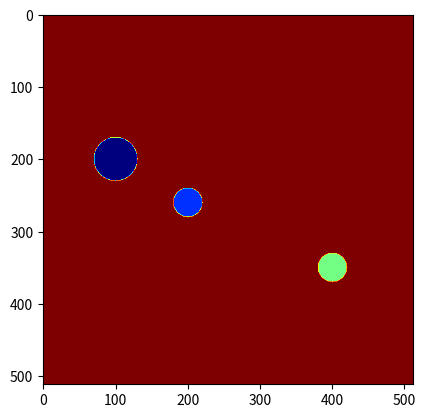

The matplotlib source for this figure:
#!/usr/bin/env python
# coding: utf-8

# Watershed
# =========
# 
# The watershed algorithm (see
# [1](http://en.wikipedia.org/wiki/Watershed_(algorithm))) is used to
# split an image into distinct components.
# 
# Suppose that we have the following image, composed of three whites disks
# (pixels of value 1) and a black background (pixels of value 0). We want
# to obtain a new array where each pixel is labeled with the index of the
# component to which it belongs, that is a segmentation of the orginal
# array, as shown in the image below. We will use the watershed algorithm
# provided by scipy.ndimage, scipy.ndimage.watershed\_ift.

# In[14]:


# Create the initial black and white image
import numpy as np
from scipy import ndimage
import matplotlib.pyplot as plt
a = np.zeros((512, 512)).astype(np.uint8) #unsigned integer type needed by watershed
y, x = np.ogrid[0:512, 0:512]
m1 = ((y-200)**2 + (x-100)**2 < 30**2)
m2 = ((y-350)**2 + (x-400)**2 < 20**2)
m3 = ((y-260)**2 + (x-200)**2 < 20**2)
a[m1+m2+m3]=1
plt.imshow(a, cmap='gray')# left plot in the image above


# The watershed algorithm relies on the *flooding* of different basins, so
# we need to put markers in the image to initiate the flooding. If one
# knows approximately where the objects are, and there are only a few
# objects, it is possible to set the markers by hand

# In[15]:


markers = np.zeros_like(a).astype(np.int16)
markers[0, 0] = 1
markers[200, 100] = 2
markers[350, 400] = 3
markers[260, 200] = 4
res1 = ndimage.watershed_ift(a.astype(np.uint8), markers)
plt.imshow(res1, cmap='jet') # central plot in the image above


# In[16]:


np.unique(res1) # pixels are tagged according to the object they belong to


# If you don't know where to put the markers, and you know the minimal
# size of the objects, you can spread a lot of markers on a grid finer
# than the objects.

# In[17]:


xm, ym = np.ogrid[0:512:10, 0:512:10]
markers = np.zeros_like(a).astype(np.int16)
markers[xm, ym]= np.arange(xm.size*ym.size).reshape((xm.size,ym.size))
res2 = ndimage.watershed_ift(a.astype(np.uint8), markers)
res2[xm, ym] = res2[xm-1, ym-1] # remove the isolate seeds
plt.imshow(res2, cmap='jet')

